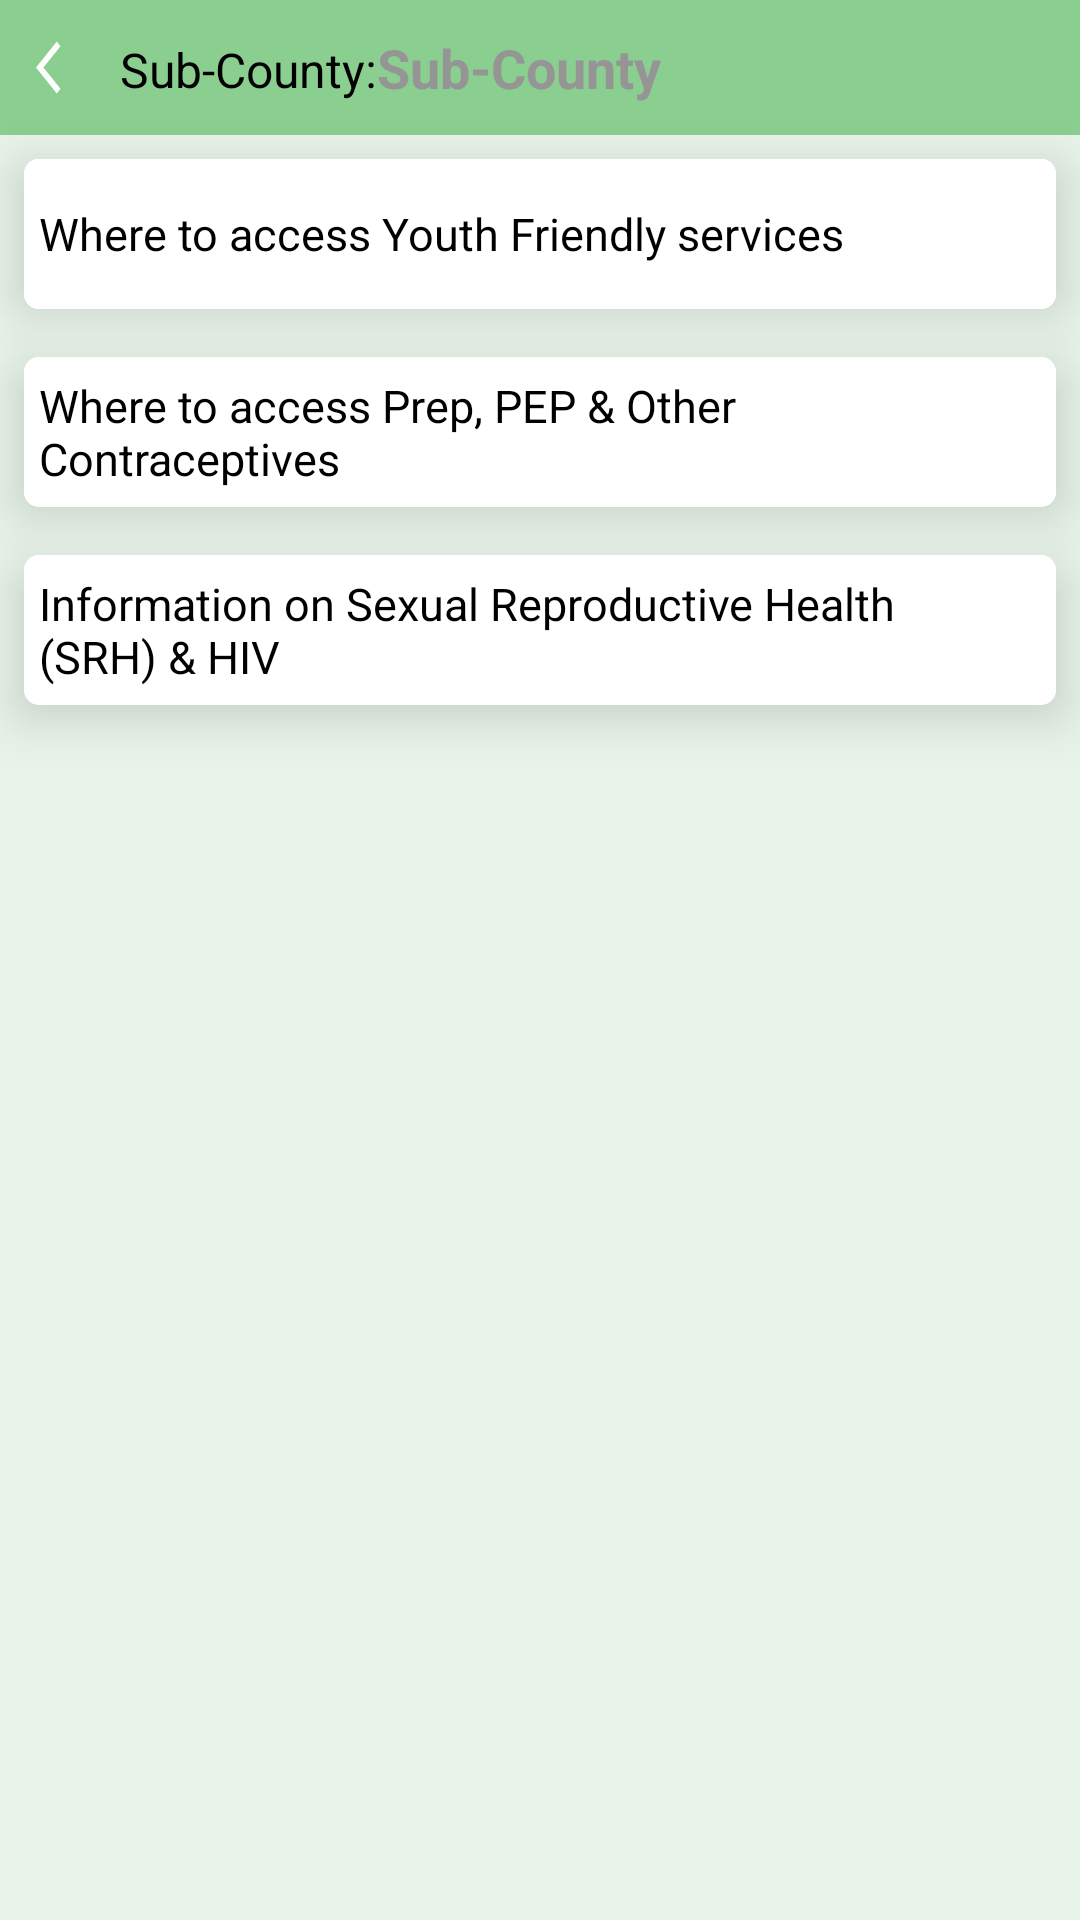

Produce the Android XML layout that renders to this screen, including the resource entries it uses.
<!-- AndroidManifest.xml: application theme Theme.Design.NoActionBar -->
<!-- res/layout/activity_details.xml -->
<?xml version="1.0" encoding="utf-8"?>
<LinearLayout xmlns:android="http://schemas.android.com/apk/res/android"
    xmlns:app="http://schemas.android.com/apk/res-auto"
    xmlns:tools="http://schemas.android.com/tools"
    android:layout_width="match_parent"
    android:layout_height="match_parent"
    android:background="@color/background"
    android:orientation="vertical"
    tools:context=".MainActivity">

    <com.google.android.material.appbar.AppBarLayout
        android:layout_width="match_parent"
        android:layout_height="wrap_content"
        android:background="@color/theme">

        <LinearLayout
            android:layout_width="match_parent"
            android:layout_height="match_parent"
            android:layout_gravity="center_vertical"
            android:layout_margin="10dp"
            android:orientation="horizontal">

            <ImageView
                android:layout_width="25dp"
                android:layout_height="25dp"
                android:layout_gravity="start"
                android:layout_marginEnd="5dp"
                android:onClick="goMain"
                android:padding="2dp"
                android:src="@drawable/back" />

            <TextView
                android:layout_width="wrap_content"
                android:layout_height="wrap_content"
                android:text="Sub-County:"
                android:textColor="@color/black"
                android:textSize="16dp" />

            <TextView
                android:id="@+id/subcount"
                android:layout_width="wrap_content"
                android:layout_height="match_parent"
                android:gravity="center"
                android:hint="Sub-County"
                android:textColor="@color/black"
                android:textColorHint="@color/grey"
                android:textSize="18dp"
                android:textStyle="bold" />
        </LinearLayout>
    </com.google.android.material.appbar.AppBarLayout>

    <androidx.cardview.widget.CardView
        android:layout_width="match_parent"
        android:layout_height="50dp"
        android:layout_margin="8dp"
        app:cardBackgroundColor="@color/white"
        app:cardCornerRadius="5dp"
        app:cardElevation="10dp">

        <LinearLayout

            android:layout_width="match_parent"
            android:layout_height="50dp"
            android:layout_gravity="center"
            android:background="@color/white"
            android:orientation="horizontal">

            <RelativeLayout
                android:layout_width="match_parent"
                android:layout_height="wrap_content"
                android:background="@color/white"
                android:minHeight="50dp"
                android:onClick="goServices">

                <TextView
                    android:id="@+id/services"
                    android:layout_width="wrap_content"
                    android:layout_height="match_parent"
                    android:layout_marginStart="5dp"
                    android:layout_marginTop="5dp"
                    android:layout_marginEnd="30dp"
                    android:layout_marginBottom="5dp"
                    android:gravity="center_vertical"
                    android:text="Where to access Youth Friendly services"
                    android:textColor="@color/black"
                    android:textSize="15dp" />

                <ImageView
                    android:layout_width="25dp"
                    android:layout_height="25dp"
                    android:layout_alignParentEnd="true"
                    android:layout_centerVertical="true"
                    android:layout_marginEnd="5dp"
                    android:src="@drawable/arrowr" />

            </RelativeLayout>
        </LinearLayout>

    </androidx.cardview.widget.CardView>

    <androidx.cardview.widget.CardView
        android:layout_width="match_parent"
        android:layout_height="50dp"
        android:layout_margin="8dp"
        app:cardBackgroundColor="@color/white"
        app:cardCornerRadius="5dp"
        app:cardElevation="10dp">


        <RelativeLayout
            android:layout_width="match_parent"
            android:layout_height="wrap_content"
            android:background="@color/white"
            android:minHeight="50dp"
            android:onClick="goContracept">

            <TextView
                android:id="@+id/contraceptives"
                android:layout_width="wrap_content"
                android:layout_height="match_parent"
                android:layout_marginStart="5dp"
                android:layout_marginTop="5dp"
                android:layout_marginEnd="30dp"
                android:layout_marginBottom="5dp"
                android:gravity="center_vertical"
                android:text="Where to access Prep, PEP &amp; Other Contraceptives"
                android:textColor="@color/black"
                android:textSize="15dp" />

            <ImageView
                android:layout_width="25dp"
                android:layout_height="25dp"
                android:layout_alignParentEnd="true"
                android:layout_centerVertical="true"
                android:layout_marginEnd="5dp"
                android:src="@drawable/arrowr" />

        </RelativeLayout>

    </androidx.cardview.widget.CardView>

    <androidx.cardview.widget.CardView
        android:layout_width="match_parent"
        android:layout_height="50dp"
        android:layout_margin="8dp"
        app:cardBackgroundColor="@color/white"
        app:cardCornerRadius="5dp"
        app:cardElevation="10dp">


        <RelativeLayout
            android:layout_width="match_parent"
            android:layout_height="wrap_content"
            android:background="@color/white"
            android:minHeight="50dp"
            android:onClick="goInfo">

            <TextView
                android:id="@+id/info"
                android:layout_width="wrap_content"
                android:layout_height="match_parent"
                android:layout_marginStart="5dp"
                android:layout_marginTop="5dp"
                android:layout_marginEnd="30dp"
                android:layout_marginBottom="5dp"
                android:gravity="center_vertical"
                android:text="Information on Sexual Reproductive Health (SRH) &amp; HIV"
                android:textColor="@color/black"
                android:textSize="15dp" />

            <ImageView
                android:layout_width="25dp"
                android:layout_height="25dp"
                android:layout_alignParentEnd="true"
                android:layout_centerVertical="true"
                android:layout_marginEnd="5dp"
                android:src="@drawable/arrowr" />
        </RelativeLayout>
    </androidx.cardview.widget.CardView>

</LinearLayout>
<!-- resources referenced by this layout -->
<resources>
  <color name="background">#E8F4E9</color>
  <color name="black">#FF000000</color>
  <color name="grey">#959595</color>
  <color name="theme">#8ACE90</color>
  <color name="white">#FFFFFFFF</color>
  <!-- drawable back (drawable) -->
  <vector android:autoMirrored="true" android:height="30dp"
      android:tint="@color/white" android:viewportHeight="24"
      android:viewportWidth="30" android:width="30dp" xmlns:android="http://schemas.android.com/apk/res/android">
      <path android:fillColor="@android:color/white" android:pathData="M11.67,3.87L9.9,2.1 0,12l9.9,9.9 1.77,-1.77L3.54,12z"/>
  </vector>
</resources>
